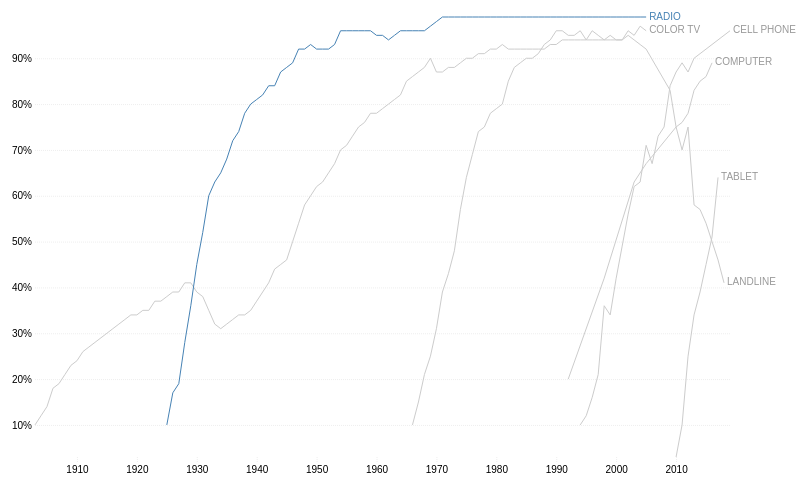
D3 v7 page, settled after 360 driven frames (6 s of simulated time); the page loaded 1 data file(s).


// ── multiline.js
let height = 500,
    width = 800,
    margin = ({ top: 25, right: 75, bottom: 35, left: 30 })
    innerWidth = width - margin.left - margin.right;

const svg = d3.select("#chart")
  .append("svg")
  .attr("viewBox", [0, 0, width, height]);

d3.csv("adoption.csv").then(data => {
  let timeParse = d3.timeParse("%Y");

  let technologies = new Set();

  for (let d of data) {
    d.year = timeParse(d.year);
    d.share = +d.share;
    technologies.add(d.technology);
  }

  let x = d3.scaleTime()
    .domain(d3.extent(data, d => d.year))
    .range([margin.left, width - margin.right]);

  let y = d3.scaleLinear()
    .domain(d3.extent(data, d => d.share))
    .range([height - margin.bottom, margin.top]);

  svg.append("g")
    .attr("transform", `translate(0,${height - margin.bottom})`)
    .call(d3.axisBottom(x));

  svg.append("g")
    .attr("transform", `translate(${margin.left},0)`)
    .call(d3.axisLeft(y).tickSize(-innerWidth).tickFormat(d => d + "%"));

  let line = d3.line()
    .x(d => x(d.year))
    .y(d => y(d.share));
 
  for (let technology of technologies) {
    let technologyData = data.filter(d => d.technology === technology);

    let g = svg.append("g")
      .attr("class", "technology")
      .on('mouseover', function () {
        d3.selectAll(".highlight").classed("highlight", false);
        d3.select(this).classed("highlight", true);
      });

    if (technology === "Radio") { 
      g.classed("highlight", true);
    }

    g.append("path")
      .datum(technologyData)
      .attr("fill", "none")
      .attr("stroke", "#ccc")
      .attr("d", line)

    let lastEntry = technologyData[technologyData.length - 1];

    g.append("text")
      .text(technology)
      .attr("x", x(lastEntry.year) + 3)
      .attr("y", y(lastEntry.share))
      .attr("dominant-baseline", "middle")
      .attr("fill", "#999");
  }
  
});

### data: adoption.csv
technology, year, share
Cell phone, 1994, 10
Cell phone, 1995, 12
Cell phone, 1996, 16
Cell phone, 1997, 21
Cell phone, 1998, 36
Cell phone, 1999, 34
Cell phone, 2000, 42
Cell phone, 2001, 49
Cell phone, 2002, 56
Cell phone, 2003, 62
Cell phone, 2004, 63
Cell phone, 2005, 71
Cell phone, 2006, 67
Cell phone, 2007, 73
Cell phone, 2008, 75
Cell phone, 2009, 84
Cell phone, 2010, 87
Cell phone, 2011, 89
Cell phone, 2012, 87
Cell phone, 2013, 90
Cell phone, 2014, 91
Cell phone, 2015, 92
Cell phone, 2016, 93
Cell phone, 2017, 94
Cell phone, 2018, 95
Cell phone, 2019, 96
Color TV, 1966, 10
Color TV, 1967, 15
Color TV, 1968, 21
Color TV, 1969, 25
Color TV, 1970, 31
Color TV, 1971, 39
Color TV, 1972, 43
Color TV, 1973, 48
Color TV, 1974, 57
Color TV, 1975, 64
Color TV, 1976, 69
Color TV, 1977, 74
Color TV, 1978, 75
Color TV, 1979, 78
Color TV, 1980, 79
Color TV, 1981, 80
Color TV, 1982, 85
Color TV, 1983, 88
Color TV, 1984, 89
Color TV, 1985, 90
Color TV, 1986, 90
Color TV, 1987, 91
Color TV, 1988, 93
Color TV, 1989, 94
Color TV, 1990, 96
Color TV, 1991, 96
Color TV, 1992, 95
Color TV, 1993, 95
Color TV, 1994, 96
Color TV, 1995, 94
Color TV, 1996, 96
Color TV, 1997, 95
Color TV, 1998, 94
Color TV, 1999, 95
... 219 more rows